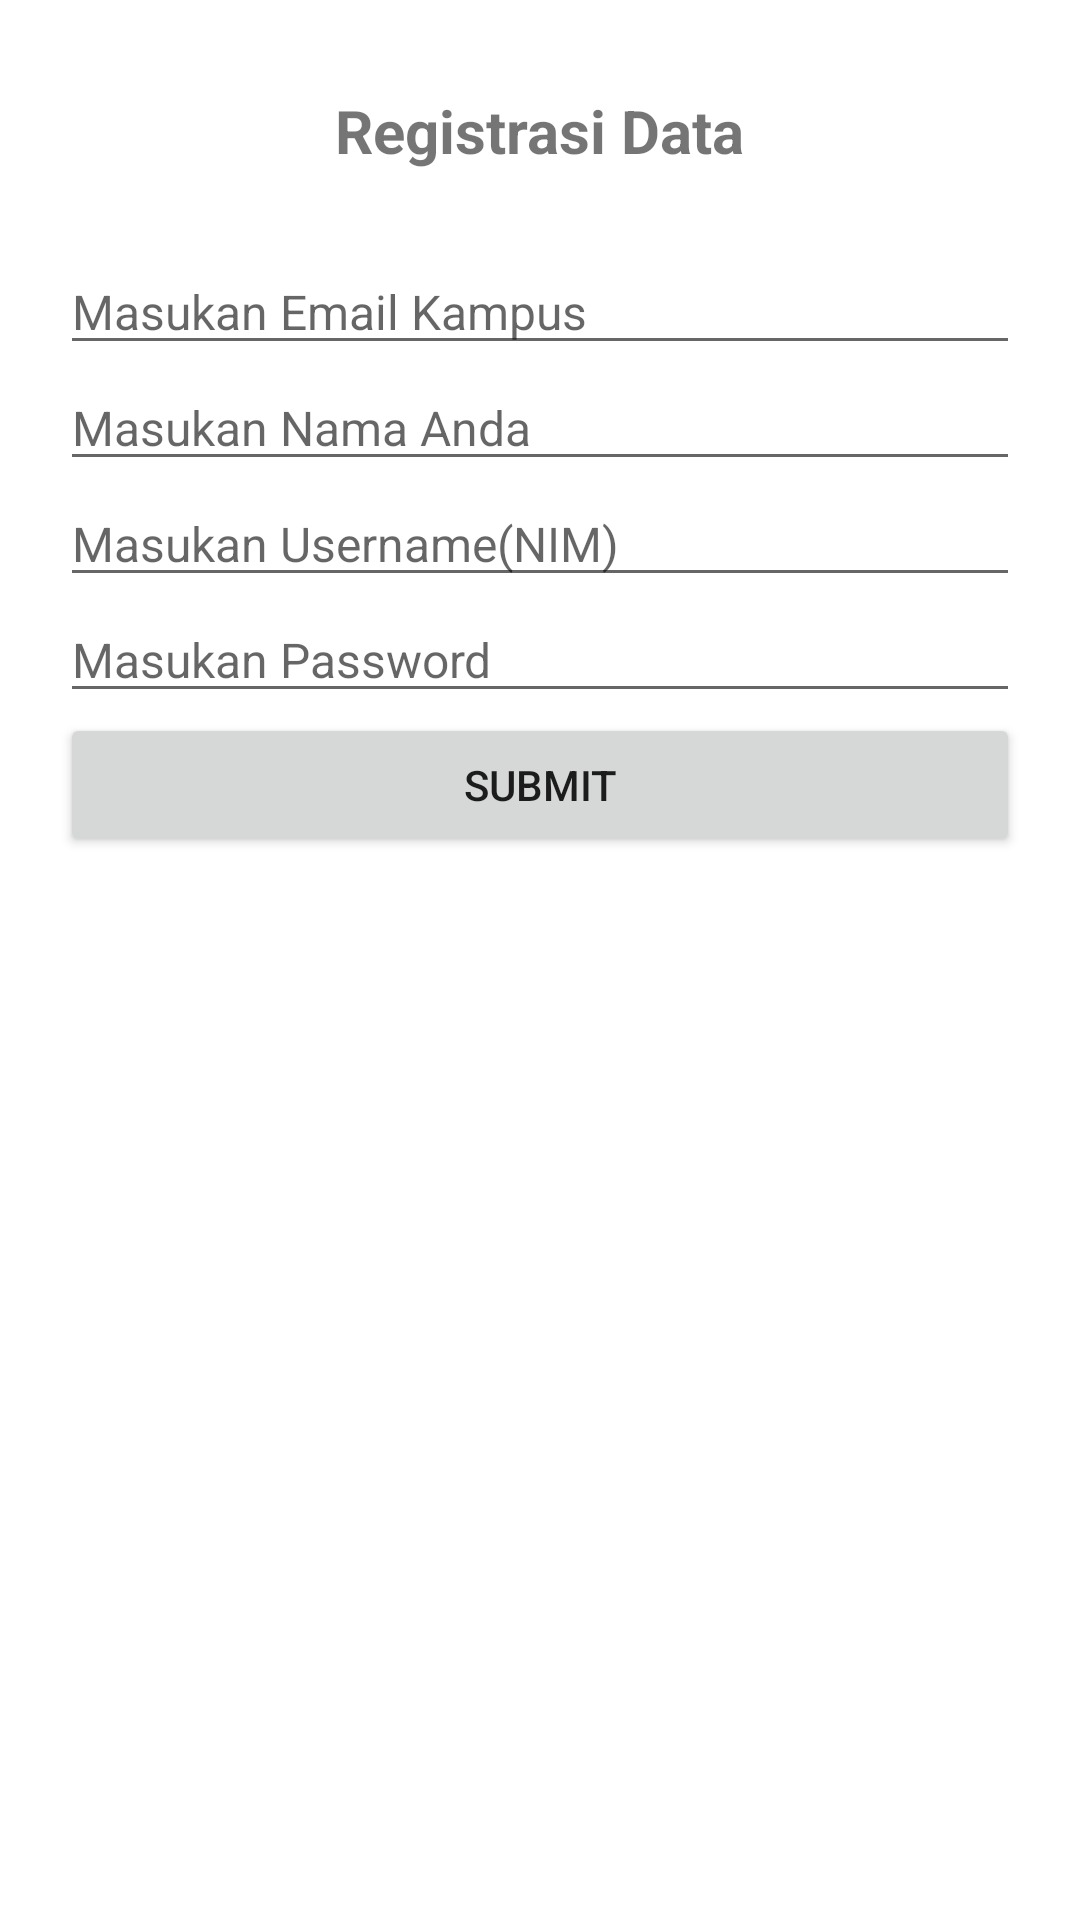

Android layout source for this screen:
<!-- AndroidManifest.xml: application theme Theme.Pertemuan6SQLite -->
<!-- res/layout/activity_main.xml -->
<?xml version="1.0" encoding="utf-8"?>
<LinearLayout xmlns:android="http://schemas.android.com/apk/res/android"
    xmlns:app="http://schemas.android.com/apk/res-auto"
    xmlns:tools="http://schemas.android.com/tools"
    android:layout_width="match_parent"
    android:layout_height="match_parent"
    android:orientation="vertical"
    android:padding="20dp"
    tools:context=".MainActivity">

    <TextView
        android:layout_width="wrap_content"
        android:layout_height="wrap_content"
        android:layout_gravity="center_horizontal"
        android:text="Registrasi Data"
        android:textSize="20sp"
        android:layout_margin="10dp"
        android:textStyle="bold">
    </TextView>
    <EditText
        android:id="@+id/input_email"
        android:layout_marginTop="16dp"
        android:layout_width="match_parent"
        android:layout_height="wrap_content"
        android:hint="Masukan Email Kampus"
        android:textSize="16dp">
    </EditText>
    <EditText
        android:id="@+id/input_nama"
        android:layout_width="match_parent"
        android:layout_height="wrap_content"
        android:hint="Masukan Nama Anda"
        android:textSize="16dp">
    </EditText>
    <EditText
        android:id="@+id/input_username"
        android:layout_width="match_parent"
        android:layout_height="wrap_content"
        android:hint="Masukan Username(NIM)"
        android:textSize="16dp">
    </EditText>
    <EditText
        android:id="@+id/input_password"
        android:layout_width="match_parent"
        android:layout_height="wrap_content"
        android:hint="Masukan Password"
        android:textSize="16dp">
    </EditText>
    <LinearLayout
        android:layout_width="match_parent"
        android:layout_height="wrap_content"
        android:gravity="center">
        <Button
            android:id="@+id/btn_submit"
            android:layout_weight="1"
            android:layout_width="0dp"
            android:layout_height="wrap_content"
            android:text="SUBMIT">
        </Button>
        <Button
            android:id="@+id/btn_show"
            style="@style/btn_Style"
            android:text="SHOW">
        </Button>
    </LinearLayout>


</LinearLayout>
<!-- resources referenced by this layout -->
<resources>
  <style name="Theme.Pertemuan6SQLite" parent="Theme.MaterialComponents.DayNight.DarkActionBar">
          
          <item name="colorPrimary">@color/purple_500</item>
          <item name="colorPrimaryVariant">@color/purple_700</item>
          <item name="colorOnPrimary">@color/white</item>
          
          <item name="colorSecondary">@color/teal_200</item>
          <item name="colorSecondaryVariant">@color/teal_700</item>
          <item name="colorOnSecondary">@color/black</item>
          
          <item name="android:statusBarColor">?attr/colorPrimaryVariant</item>
          
      </style>
  <!-- not gathered from this repository: default colours our renderer supplied (Android Studio template values) -->
  <color name="purple_500">#FF6200EE</color>
  <color name="purple_700">#FF3700B3</color>
  <color name="teal_200">#FF03DAC5</color>
  <color name="teal_700">#FF018786</color>
  <color name="black">#FF000000</color>
  <color name="white">#FFFFFFFF</color>
</resources>
